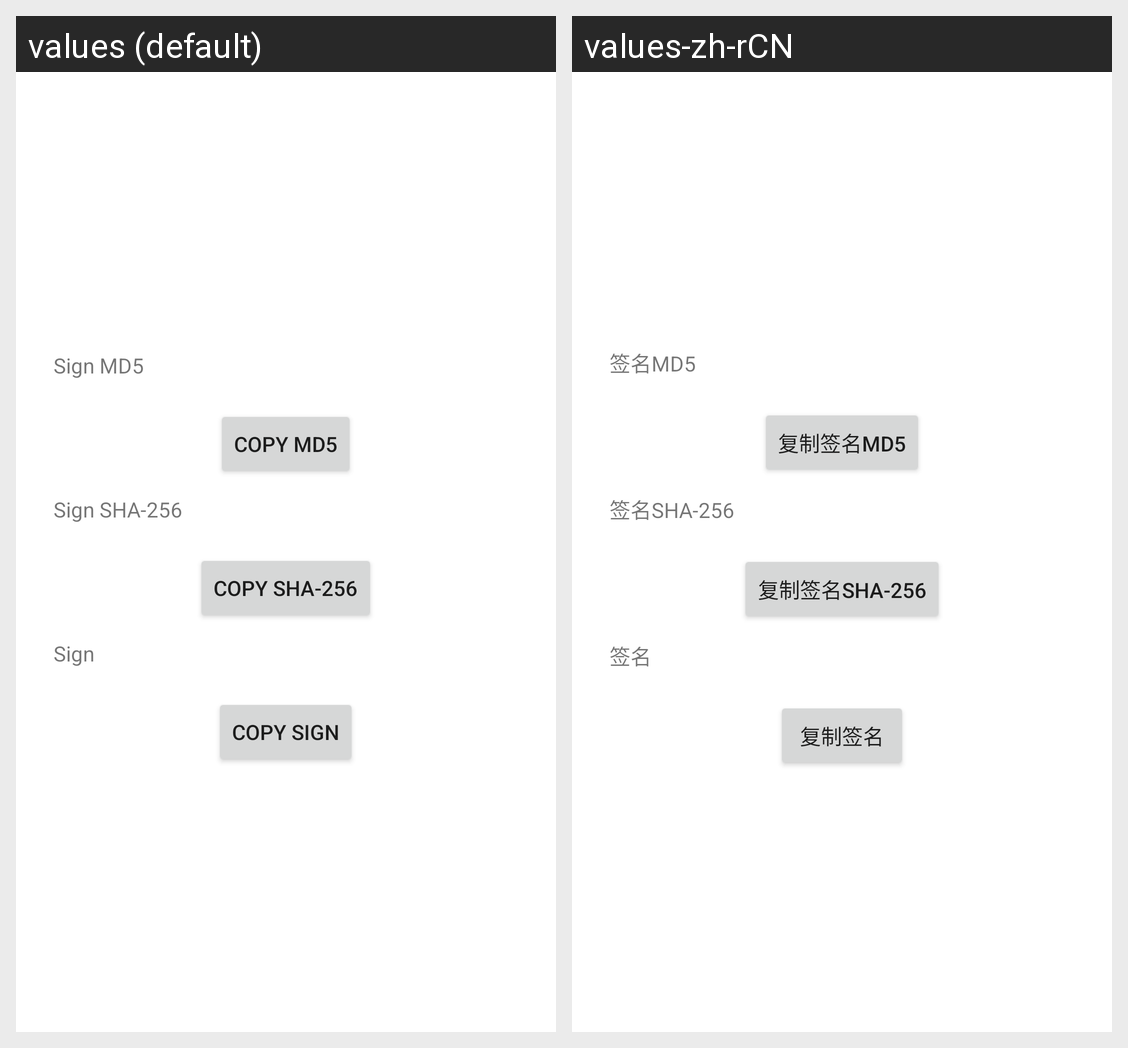

Here is an Android app screen in its default locale and in the app's own translations. Write out the translated-string differences for the strings that appear on this screen.
Android screen res/layout/signature.xml rendered under 2 locales, left to right: values (default), values-zh-rCN. Device: Nexus 5 (rendered at 1080×1920; each locale shown at half size, 540×960, under a caption strip naming it); theme dialog_style.
Strings drawn on this screen, with the default value and each locale's value (text and hints the layout hard-codes, and strings that could not be matched under every locale, appear in the picture but are not listed):

title_md5
  values: Sign MD5
  values-zh-rCN: 签名MD5

btn_copy_md5
  values: Copy MD5
  values-zh-rCN: 复制签名MD5

title_sha256
  values: Sign SHA-256
  values-zh-rCN: 签名SHA-256

btn_copy_sha256
  values: Copy SHA-256
  values-zh-rCN: 复制签名SHA-256

title_sign
  values: Sign
  values-zh-rCN: 签名

btn_copy_sign
  values: Copy sign
  values-zh-rCN: 复制签名
